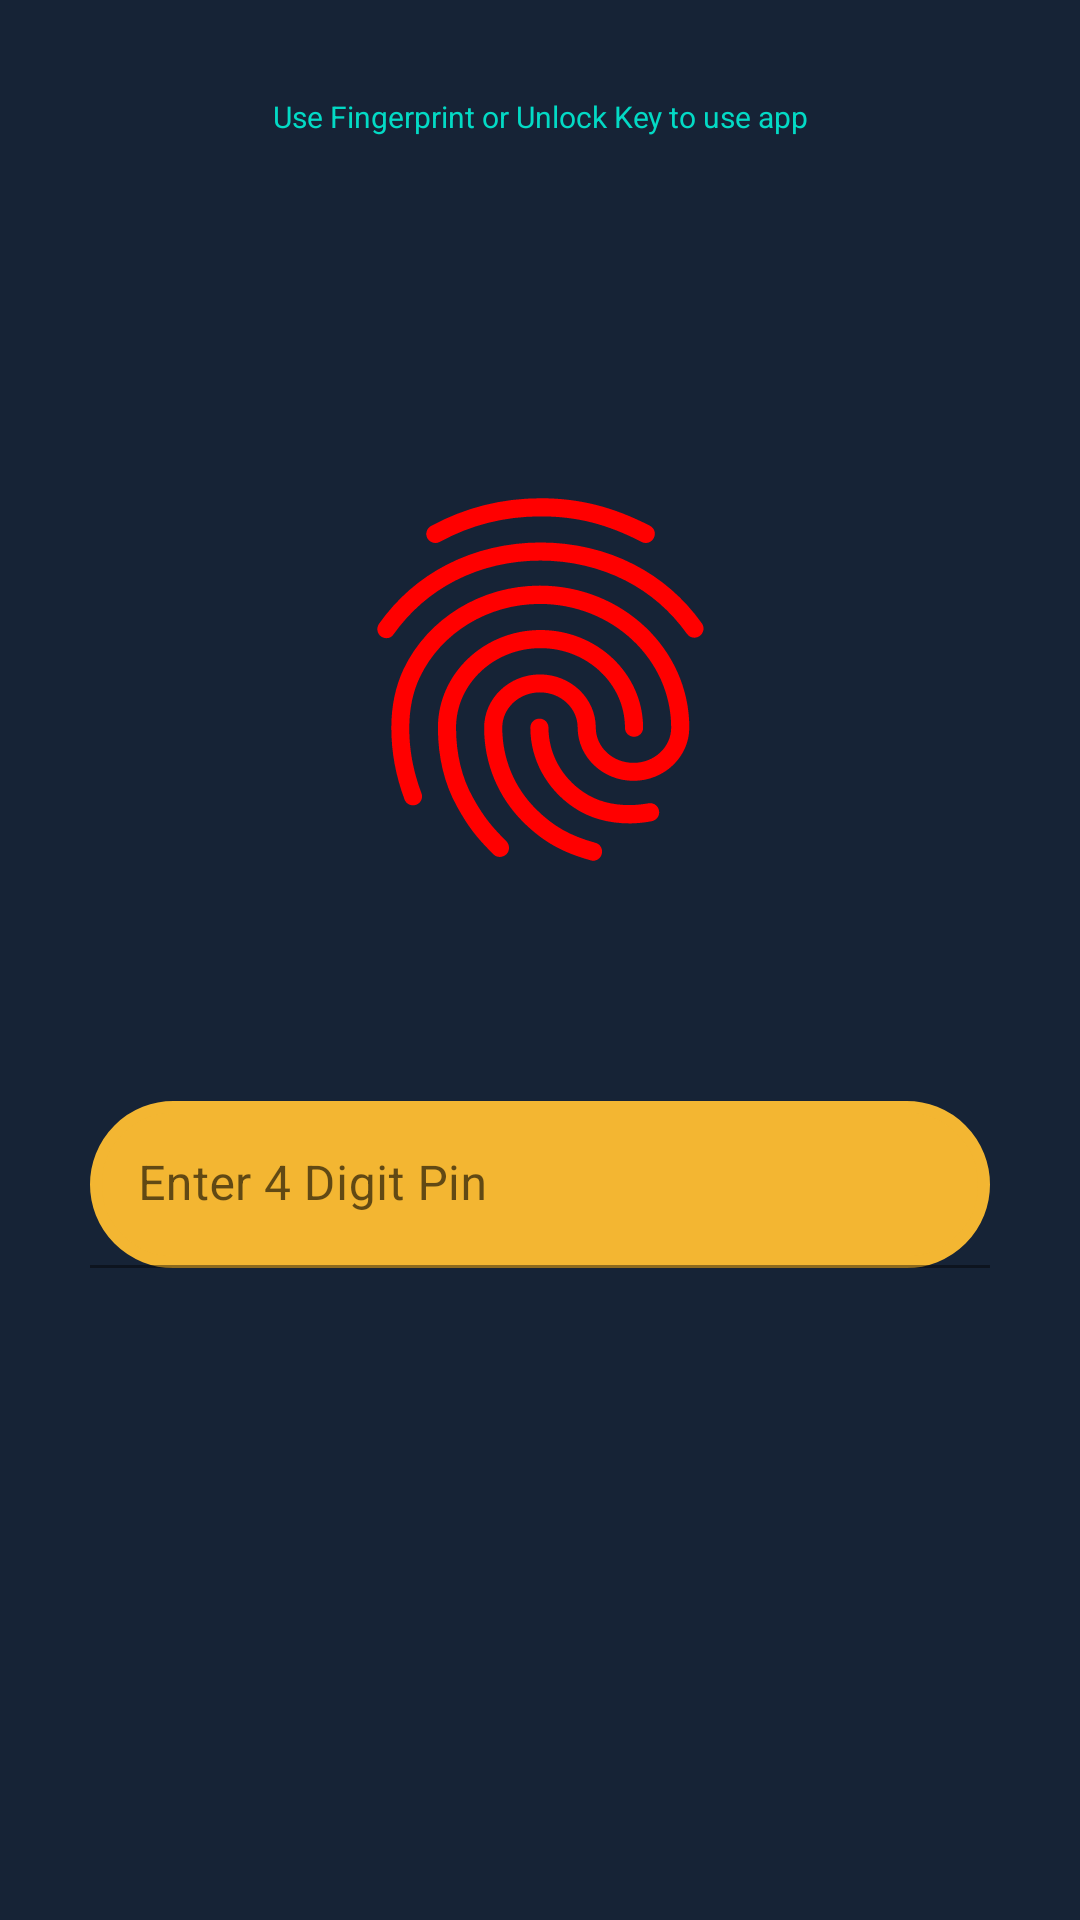

Here is an Android app screen rendered from its layout file. Give the layout XML and the strings, colors and styles it references.
<!-- AndroidManifest.xml: application theme Theme.SpiderSMS -->
<!-- res/layout/activity_unlock.xml -->
<?xml version="1.0" encoding="utf-8"?>
<androidx.constraintlayout.widget.ConstraintLayout
    xmlns:android="http://schemas.android.com/apk/res/android"
    xmlns:app="http://schemas.android.com/apk/res-auto"
    xmlns:tools="http://schemas.android.com/tools"
    android:layout_width="match_parent"
    android:layout_height="match_parent"
    android:background="@color/darkblue"
    android:foregroundTint="@color/gold"
    tools:context=".UI.UnlockActivity">

    <TextView
        android:id="@+id/txt_lock_help"
        android:layout_width="match_parent"
        android:layout_height="54dp"
        android:textAlignment="center"
        android:textSize="30px"
        android:textColor="@color/teal_200"
        android:layout_marginTop="32dp"
        android:text="@string/txt_unlock_instructions"
        app:layout_constraintEnd_toEndOf="parent"
        app:layout_constraintStart_toStartOf="parent"
        app:layout_constraintTop_toTopOf="parent" />

    <ImageView
        android:id="@+id/img_lock_status"
        android:layout_width="145dp"
        android:layout_height="153dp"
        android:layout_marginTop="64dp"
        app:layout_constraintEnd_toEndOf="parent"
        app:layout_constraintStart_toStartOf="parent"
        app:layout_constraintTop_toBottomOf="@+id/txt_lock_help"
        app:srcCompat="@drawable/ic_locked_fingerprint_24" />

    <com.google.android.material.textfield.TextInputLayout
        android:layout_width="match_parent"
        android:layout_height="wrap_content"
        android:layout_marginTop="64dp"
        android:gravity="center"
        app:layout_constraintTop_toBottomOf="@+id/img_lock_status"
        android:hint="@string/enter_4_digit_pin">

        <com.google.android.material.textfield.TextInputEditText
            android:id="@+id/txt_user_pin"
            android:layout_width="300dp"
            android:layout_height="wrap_content"
            android:background="@drawable/input_text_design"
            android:ems="30"
            android:inputType="numberPassword"
            android:textAlignment="center"/>

    </com.google.android.material.textfield.TextInputLayout>

</androidx.constraintlayout.widget.ConstraintLayout>
<!-- resources referenced by this layout -->
<resources>
  <color name="darkblue">#162336</color>
  <color name="gold">#f3b632</color>
  <color name="teal_200">#FF03DAC5</color>
  <!-- drawable ic_locked_fingerprint_24: vector/xml drawable (drawable, 2364 chars, omitted) -->
  <!-- drawable input_text_design (drawable) -->
  <?xml version="1.0" encoding="utf-8"?>
  <shape xmlns:android="http://schemas.android.com/apk/res/android" android:shape="rectangle">
      <stroke
          android:width="4dp"
          android:color="@color/gold" />
      <corners android:radius="50dp"/>
      <solid android:color="@color/gold"/>
  </shape>
  <string name="enter_4_digit_pin">Enter 4 Digit Pin</string>
  <string name="txt_unlock_instructions">Use Fingerprint or Unlock Key to use app</string>
  <style name="Theme.SpiderSMS" parent="Theme.MaterialComponents.DayNight.DarkActionBar">
          <item name="android:navigationBarColor">@color/darkblue</item>
          
          <item name="colorPrimary">@color/darkblue</item>
          <item name="colorPrimaryVariant">@color/darkblue  </item>
          <item name="colorOnPrimary">@color/gold</item>
          
          <item name="colorSecondary">@color/teal_200</item>
          <item name="colorSecondaryVariant">@color/teal_700</item>
          <item name="colorOnSecondary">@color/black</item>
          
          <item name="android:statusBarColor" tools:targetApi="l">?attr/colorPrimaryVariant</item>
          
      </style>
  <color name="teal_700">#FF018786</color>
  <color name="black">#FF000000</color>
</resources>
